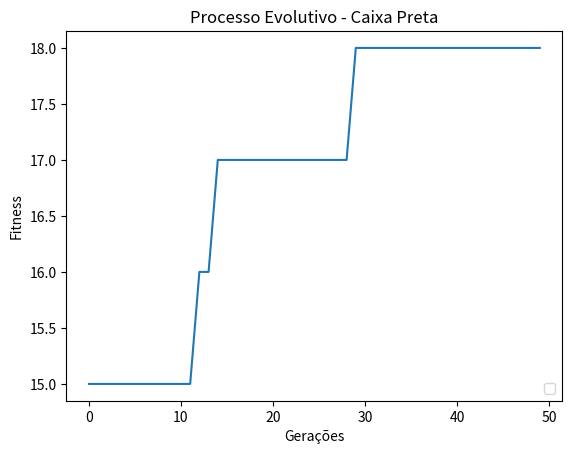

The script that saved this image:
from random import randint
from random import random
from matplotlib import pyplot as plt


def fitness(b):
    return 9 + b[1]*b[4]-b[22]*b[13]+b[23]*b[3]-b[20]*b[9]+\
        b[35]*b[14]-b[10]*b[25]+b[15]*b[16]+b[2]*b[32]+\
        b[27]*b[18]+b[11]*b[33]-b[30]*b[31]-b[21]*b[24]+\
        b[34]*b[26]-b[28]*b[6]+b[7]*b[12]-b[5]*b[8]+b[17]*b[19]-\
        b[0]*b[29]+b[22]*b[3]+b[20]*b[14]+b[25]*b[15]+b[30]*b[11]+\
        b[24]*b[18]+b[6]*b[7]+b[8]*b[17]+b[0]*b[32]

        
def inicializa(N, l):
    P = []
    for i in range(N):
        s = [randint(0,1) for j in range(l)]
        P.append(s)
    return P

def avalia(P):
    for i in P:
        i.append(fitness(i))
    return P

def cruzamento(S, N, l):
    Q = []
    i = 0

    while i < N:
        p1, p2 = randint(0, N-1), randint(0, N-1)
        f1, f2 = twoPC(S[p1], S[p2], l)
        Q.append(f1)
        Q.append(f2)
        i += 2

    return Q

def torneio(P, N, l):
    
    S = []
    for i in range(N):
        S1, S2 = randint(0, N-1), randint(0, N-1)
        if P[S1][l] > P[S2][l]:
            S.append(P[S1])
        else:
            S.append(P[S2])
    return S

def twoPC(P1,P2,L):
        p,q = randint(0,L-1),randint(0,L-1)
        F1 = []
        F2 = []
        for i in range(L):
            if i <= p or i > q:
                F1.append(P1[i])
                F2.append(P2[i])
            else:
                F1.append(P2[i])
                F2.append(P1[i])
        return F1,F2
    
def onePC(P1,P2,L):
        q = randint(0,L-1)
        F1 = []
        F2 = []
        for i in range(L):
            if i <= q:
                F1.append(P2[i])
                F2.append(P1[i])
            else:
                F1.append(P1[i])
                F2.append(P2[i])
        return F1,F2

def cruzaUniforme(P1, P2, l):
    F1 = []
    F2 = []

    for i in range(l):
        if random() <= 0.5:
            F1.append(P1[i])
            F2.append(P2[i])
        else:
            F1.append(P2[i])
            F2.append(P1[i])
    return F1, F2

def mutationBitABit(Q, Pm, N, l):
    for i in range(N):
        for j in range(l):
            if random() <= Pm:
                Q[i][j] = 1 - Q[i][j]
    return Q

def elitismo(S, Qm):
    P = []
    cont = 0
    
    for i in range(len(S)):
        if (S[i][-1] > Qm[i][-1]) and cont < 6:
            P.append(S[i])
            cont += 1
        else:
            P.append(Qm[-1])
    
    return P

def calcula_pi(P):
        tt = sum([i[-1] for i in P])
        pi = [i[-1]/tt for i in P]
        return pi

def roleta(P,N):
    tt = calcula_pi(P)
    ttAc = 0
    PttAc = []
    for i in range(N):
        ttAc += tt[i]
        PttAc.append(ttAc)
    Q = []
    for i in range(N):
        t = random()
        for j in range(N):            
            if PttAc[j] > t:
                Q.append(P[j])
                break
    return Q

def GA():
    
    t = 0               # Contador de gerações
    parada = 50         # Critério de parada
    N = 20              # Tamanho da população
    l = 36              # Tamanho de cada indivíduo (bits)
    Pm = 1/l            # Probabilidade de mutação
    max_geracao = []    # Maior fitness de cada geração
    
    
    P = inicializa(N, l)
    P = avalia(P)
    
    while (t < parada):
        
        S = torneio(P, N, l)
        #S = roleta(P, N)
        Q = cruzamento(P, N, l)
        Qm = mutationBitABit(Q, Pm, N, l)
        Qm = avalia(Qm)
        P = elitismo(S, Qm)
        
        max_geracao.append(max(P, key = lambda x: x[-1])[-1])
        
        t += 1
        
    plt.plot(range(t), sorted(max_geracao))
    plt.title('Processo Evolutivo - Caixa Preta')
    plt.ylabel('Fitness')
    plt.xlabel('Gerações')
    plt.legend(loc='lower right')
    plt.show()
        
    #return max(max_geracao, key = lambda x: x[-1])[-1]
    

GA()
"""        
resultado_final = []
for i in range(100):
    x = GA_Simples()
    resultado_final.append(x)
    
print(resultado_final)
plt.plot(range(100), resultado_final)
plt.title('Processo Evolutivo - Caixa Preta')
plt.ylabel('Fitness')
plt.xlabel('Gerações')
plt.legend(loc='lower right')
plt.show()
"""